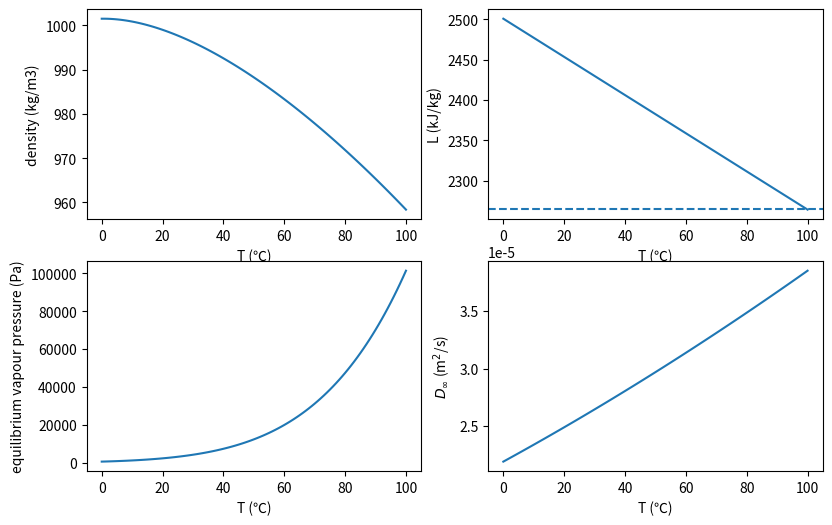
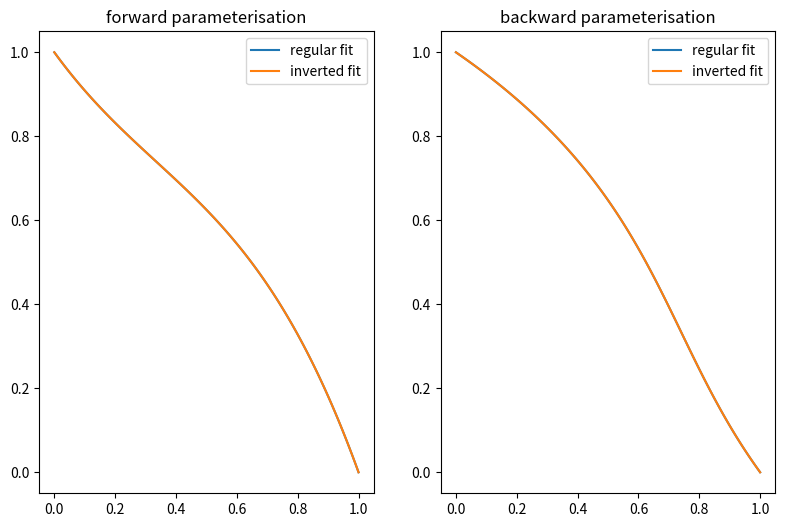
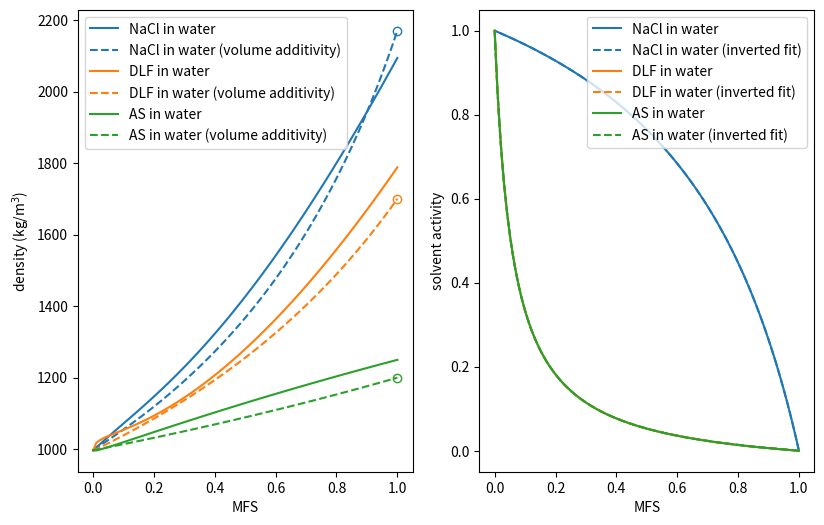

The script that saved these images, in order: (Note: this script raises an exception after producing the figures.)
# # 1. Parameterising the model

# ## 1.1. Importing modules

# +
from dataclasses import dataclass
import numpy as np
import matplotlib.pyplot as plt
import pandas as pd

# Set up the notebook so that the plots look about the right size.
# %matplotlib inline
plt.rcParams['figure.figsize'] = [9.5, 6]
# -

# ## 1.2. Standard parameters

# +
T_freezing = 273.15                         # K
standard_temperature = T_freezing + 20      # K
body_temperature = T_freezing + 37          # K
standard_atmospheric_pressure = 101325      # Pa
gas_constant = 8.314472                     # J/K/mol
stefan_boltzmann_constant = 5.670374419e-8  # W/m^2/K^4

molar_mass_dry_air = 28.9647                # g/mol

gravitational_acceleration = 9.80665        # m/s^2


# -

# ## 1.3. Solvents

# ### 1.3.1. Data structures for general solvents.

# +
@dataclass
class Solvent:
    """Class to conveniently store all parameters needed to describe a solvent together."""

    molar_mass: float                            # g/mol
    density: object                              # kg/m^3
    specific_heat_capacity: object               # J/kg/K
    specific_latent_heat_vaporisation: object    # J/kg
    equilibrium_vapour_pressure: object          # Pa
    vapour_binary_diffusion_coefficient: object  # m^2/s

@dataclass
class VapourBinaryDiffusionCoefficient:
    """Standard fitting function to describe the temperature dependence of the binary diffusion coeffient
    for evaporated solvent in air.

    The funtional form of this is taken from Xie et al., Indoor Air (2007).
    """
    D_ref: float   # m^2/s
    T_ref: float   # K
    lam: float     # unitless, scaling parameter

    def __call__(self, T):
        """Fit itself.

        Args:
            T: temperature in Kelvin.
        Returns:
            The diffusion coefficient in m^2/s.
        """
        return self.D_ref * (T / self.T_ref)**self.lam


# -

# ### 1.3.2. Properties of pure water

# +
molar_mass_water = 18.01528 # g/mol

def density_water(temperature):
    """Fit for the density of pure water used in J Walker model.
    
    Originally from:

        Wagner and Pruss Addendum to J. Phys. Chem. Ref. Data 16, 893 (1987),
        J. Phys. Chem. Ref. Data, 1993, 22, 783–787)

    Args:
        temperature: temperature in Kelvin.
    Returns:
        The water density in kg/m^3.
    """
    ref_T = 647.096 # K
    ref_density = 322 # kg/m^3
    b1, b2, b3, b4, b5, b6 = 1.99274064, 1.09965342, -0.510839303, -1.75493479, -45.5170352, -674694.45

    theta = temperature / ref_T

    tau = 1 - theta

    density = ref_density * (1 + b1*pow(tau,1/3) + b2*pow(tau,2/3) + b3*pow(tau,5/3) + b4*pow(tau,16/3) + b5*pow(tau,45/3) + b6*pow(tau,110/3))

    return density

# # ? not sure where this is from
specific_heat_capacity_water = lambda T: 4180 # J/kg/K

# Su, PCCP (2018)
specific_latent_heat_water = lambda T: 3.14566e6 - 2361.64 * T # J/kg

def equilibrium_vapour_pressure_water(T):
    """Using the Buck equation (from integrating the Clausius-Clapeyron equation).

    Args:
        T: temperature in Kelvin.
    """
    T_C = T - T_freezing # Celsius
    return 1e3*0.61161 * np.exp((18.678 - (T_C / 234.5)) * (T_C / (257.14 + T_C))) # Pa

Water = Solvent(molar_mass_water,
                density_water,
                specific_heat_capacity_water,
                specific_latent_heat_water,
                equilibrium_vapour_pressure_water,
                VapourBinaryDiffusionCoefficient(0.2190e-4, T_freezing, 1.81))
# -

# Sanity check the water properties by plotting them below:

# +
T_C = np.linspace(0, 100, 101)
fig, ((ax1,ax2),(ax3,ax4)) = plt.subplots(ncols=2, nrows=2)

ax1.plot(T_C, Water.density(T_C + T_freezing))
ax1.set_xlabel('T (℃)')
ax1.set_ylabel('density (kg/m3)')

ax2.plot(T_C, 1e-3 * Water.specific_latent_heat_vaporisation(T_C + T_freezing))
ax2.axhline(y=2264.705, ls='dashed')
ax2.set_xlabel('T (℃)')
ax2.set_ylabel('L (kJ/kg)')

ax3.plot(T_C, Water.equilibrium_vapour_pressure(T_C+T_freezing))
ax3.set_xlabel('T (℃)')
ax3.set_ylabel('equilibrium vapour pressure (Pa)')

ax4.plot(T_C, Water.vapour_binary_diffusion_coefficient(T_C+T_freezing))
ax4.set_xlabel('T (℃)')
ax4.set_ylabel('$D_\infty$ (m$^2$/s)')

plt.show()


# -

# ## 1.4. Solutes
#
# Parameterising solvent activity in terms of mass fraction of solute, and its inverse. We define the ideal case (i.e. applying Raoult's law for a mixture) and two methods of parameterising the fits in the non-ideal case:
#
# * Parameterising mfs -> activity (with activity -> mfs obtained by inverting this parameterisation).
# * Parameterising activity -> mfs (with mfs -> activity obtained by inverting this parameterisation).
#
# We provide both options for parameterising the non-ideal case to increase flexibility in defining new solutions.

# +
class IdealSolventActivity:
    """In ideal mixtures the solvent activity obeys Raoult's law."""

    def __init__(self, solution):
        """Construct the activity rule for this mixture.

        Args:
            solution: parameters describing the solution. We need this to calculate the mole fractions
            in the mixture to apply Raoult's law."""
        self.solution = solution

    def solvent_activity_from_mass_fraction_solute(self, mfs):
        """Solvent activity is simply the mole fraction of solvent under Raoult's law.

        Args:
            mfs: the mass fraction of the solute, a number bounded between 0 and 1
        """
        return self.solution.mole_fraction_solvent(mfs)

    def mass_fraction_solute_from_solvent_activity(self, aw):
        """Invert Raoult's law to obtain the mass fraction at a particular solvent activity.

        This is useful for e.g. obtaining the equilibrium mass fraction when the water activity matches
        the ambient conditions.

        Args:
            aw: the solvent activity, a number bounded between 0 and 1.
        """
        x_solvent = aw
        x_solute = 1 - aw
        w_solvent = x_solvent * self.solution.solvent.molar_mass
        w_solute = x_solute * self.solution.molar_mass_solute
        return w_solute / (w_solute + w_solvent)

def invert_fit(y, yfit):
    """Invert a fit y(x) to yield x(y).

    Args:
        y: y value (a scalar).
        yfit: parameters of polynomial fit y(x).
    Returns:
        The value x(y).
    """
    x = (yfit - y).roots
    x = np.real(np.min(x[np.isreal(x)]))
    return x

class ActivityVsMfsParameterisation:
    """Fit of solvent activity for the forward transformation aw = aw(mfs)."""

    def __init__(self, coefficients):
        """Set up the fit for the Taylor expansion

        aw = mfs + b*mfs + c*mfs**2 + ...

        And its inverse.

        Args:
            coefficients: sequence of coefficients a, b, c, ... etc.
        """
        self.solvent_activity_from_mass_fraction_solute = np.poly1d(np.flipud(coefficients))
        self.mass_fraction_solute_from_solvent_activity = np.vectorize(lambda mfs: invert_fit(mfs, self.solvent_activity_from_mass_fraction_solute))

class MfsVsActivityParameterisation:
    """Fit of solvent activity for the backward transformation mfs = mfs(aw)."""

    def __init__(self, coefficients):
        """Set up the fit for the Taylor expansion

        mfs = a + b*aw + c*aw**2 + ...

        And its inverse.

        Args:
            coefficients: sequence of coefficients a, b, c, ... etc.
        """
        self.mass_fraction_solute_from_solvent_activity = np.poly1d(np.flipud(coefficients))
        self.solvent_activity_from_mass_fraction_solute = np.vectorize(lambda aw: invert_fit(aw, self.mass_fraction_solute_from_solvent_activity))


# -

# Check the fit inversions in each kind of parameterisations are working correctly. That is, if we have a parameterisation from mfs -> activity, then this should be consistent with the inverse mapping activity -> mfs. In each plot below the regular and inverted fits should overlap:

# +
# Dummy parameters for the fits.
forward_fit = ActivityVsMfsParameterisation([1, -1, 1, -1])
backward_fit = MfsVsActivityParameterisation([1, -1, 1, -1])

mfs = np.linspace(0, 1, 100)
aw = np.linspace(0, 1, 100)

fig, (ax1, ax2) = plt.subplots(ncols=2)

ax1.plot(mfs, forward_fit.solvent_activity_from_mass_fraction_solute(mfs), label='regular fit')
ax1.plot(forward_fit.mass_fraction_solute_from_solvent_activity(aw), aw, label='inverted fit')
ax1.legend(loc='best')
ax1.set_title('forward parameterisation')

ax2.plot(backward_fit.mass_fraction_solute_from_solvent_activity(aw), aw, label='regular fit')
ax2.plot(mfs, backward_fit.solvent_activity_from_mass_fraction_solute(mfs), label='inverted fit')
ax2.legend(loc='best')
ax2.set_title('backward parameterisation')
plt.show()


# -

# Data structures for parameterising solutes:

# +
@dataclass
class Solution:
    """Class to conveniently store all parameters needed to describe a solute together."""

    solvent: object
    molar_mass_solute: float           # g/mol
    num_ions: int                      # unitless
    solubility_limit: float            # kg per kg solvent
    solid_density: float               # kg/m^3
    density: object                    # kg/m^3
    solvent_activity_fit: object=None  # a fitting function for solvent activity (unitless) in terms of 
                                       # the mass fraction of solute, or None (the default) to assume
                                       # Raoult's law for ideal mixtures

    def mole_fraction_solute(self, mass_fraction_solute):
        """Mole fraction from mass fraction."""
        w_solute = mass_fraction_solute / self.molar_mass_solute
        w_solvent = (1 - mass_fraction_solute) / self.solvent.molar_mass
        return w_solute / (w_solute + w_solvent)

    def mole_fraction_solvent(self, mass_fraction_solute):
        """Mole fraction of *solvent* from mass fraction of *solute*."""
        return 1 - self.mole_fraction_solute(mass_fraction_solute)

    def solvent_activity(self, mass_fraction_solute):
        """Solvent activity describes deviation in vapour pressure from pure solvent.

        If no solvent activity fit has been specified, we will default to the activity
        of ideal mixtures (Raoult's law).

        Args:
            mass_fraction_solute: as described (0=pure solvent, 1=pure solute)
        """

        if self.solvent_activity_fit is None:
            self.solvent_activity_fit = IdealSolventActivity(self)

        return self.solvent_activity_fit.solvent_activity_from_mass_fraction_solute(mass_fraction_solute)

    def mass_fraction_solute_from_solvent_activity(self, solvent_activity):
        """Invert solvent activity to find the mass fraction of the solute at a particular solvent activity.

        This is useful for determining the equilibrium state of a droplet by matching vapour pressures
        at the liquid-gas boundary.

        Args:
            solvent_activity: the activity to invert at (should be bounded between 0 and 1).
        """

        if self.solvent_activity_fit is None:
            self.solvent_activity_fit = IdealSolventActivity(self)

        return self.solvent_activity_fit.mass_fraction_solute_from_solvent_activity(solvent_activity)

class DensityVsMassFractionFit:
    """Fitting function preferred by Bristol Aerosol Research Centre.

    This function expands the density in terms of half-integer powers of density, i.e.

        density = a + b*mfs^0.5 + c*mfs + d*mfs^1.5 + ...

    are the first few terms.
    """

    def __init__(self, coefficients):
        """Construct the fitting function from a set of coefficients.
        
        Args:
            coefficients: the set of coefficients in the equation above (i.e. the sequence [a,b,c,d,...] etc)
        """
        self.density_vs_sqrt_mfs_fit = np.poly1d(np.flipud(coefficients))

    def __call__(self, mfs):
        """The fitting function itself.

        Args:
            mfs: mass fraction of solute
        Returns:
            The density at this value of mfs.
        """
        return self.density_vs_sqrt_mfs_fit(np.sqrt(mfs))

class VolumeAdditivityFit:
    """Density fit for ideal mixtures assumes the volumes of the solvent/solute combine additively.

    This form will be less accurate than empirical fits, but it is convenient for some theoretical
    calculations.
    """

    def __init__(self, pure_solvent_density, pure_solute_density):
        """The fit is parameterised by the densities of the pure constituents.

        Args:
            pure_solvent_density: density of the pure solvent component (kg/m^3).
            pure_solute_density: density of the pure solute component (kg/m^3).
        """
        self.pure_solvent_density = pure_solvent_density
        self.pure_solute_density = pure_solute_density

        self.mass_difference_parameter = \
            (pure_solvent_density - pure_solute_density) / \
            (pure_solvent_density * pure_solute_density)

    def __call__(self, mfs):
        """The fitting function itself.

        Args:
            mfs: mass fraction of solute
        Returns:
            The density at this value of mfs.
        """
        return 1 / (mfs / self.pure_solute_density + (1-mfs) / self.pure_solvent_density)


# -

#  Parameterisations of some common solutes dissolved in water:

# +
aqueous_NaCl = Solution(Water, 58.44, 2, 0.3, 2170,
                        DensityVsMassFractionFit([998.2 , -55.33776, 1326.69542, -2131.05669, 2895.88613, -940.62808]))

# Warning: besides the density fits, the parameters below for DLF/AS are just dummy placeholder values
#          as far as I am aware.

aqueous_DLF  = Solution(Water,  1.00, 2, 1.0, 1700,
                        DensityVsMassFractionFit([995.78, 262.92   , -606.15   ,  1135.53   ,    0      ,    0]))

aqueous_AS   = Solution(Water,  1.00, 2, 1.0, 1200,
                        DensityVsMassFractionFit([997   , -43.88148,  397.75347,  -100.99474,    0      ,    0]))

all_solutions = {'NaCl in water': aqueous_NaCl,
                 'DLF in water': aqueous_DLF,
                 'AS in water': aqueous_AS}

# Identical versions of the above solutions but with a simpler density parameterisation (volume additivity):
from copy import copy
all_solutions_volume_additivity = {}
for label, solution in all_solutions.items():
    additive_solution = copy(solution)
    rho1, rho2 = solution.density(0), solution.solid_density
    additive_solution.density = VolumeAdditivityFit(rho1, rho2)
    all_solutions_volume_additivity[label] = additive_solution
# -

# Sanity check the parameterisations of the solutions by plotting some of their properties below:

# +
mfs = np.linspace(0, 1, 100)
fig, (ax1, ax2) = plt.subplots(ncols=2)

for label, solute in all_solutions.items():
    additive_solute = all_solutions_volume_additivity[label]

    pl, = ax1.plot(mfs, solute.density(mfs), label=label)
    ax1.plot(mfs, additive_solute.density(mfs), '--', c=pl.get_color(), label=('%s (volume additivity)' % label))
    ax1.plot(1, solute.solid_density, 'o', mfc='None', c=pl.get_color())

ax1.set_xlabel('MFS')
ax1.set_ylabel('density (kg/m$^3$)')
ax1.legend(loc='best')

aw = np.linspace(0, 1, 100)
for label, solute in all_solutions.items():
    pl, = ax2.plot(mfs, solute.solvent_activity(mfs), label=label)
    ax2.plot(solute.mass_fraction_solute_from_solvent_activity(aw), aw, '--', c=pl.get_color(), label=('%s (inverted fit)' % label))

ax2.set_xlabel('MFS')
ax2.set_ylabel('solvent activity')
ax2.legend(loc='best')

plt.show()


# -

# ## 1.5. Environmental Conditions
#
# Data structures for describing the environment (i.e. the gas phase surrounding the droplet):

@dataclass
class Environment:
    """Class to conveniently store all parameters needed to describe the surrounding gas together."""
    solvent: object
    molar_mass: float               # g/mol
    pressure: float                 # Pa
    temperature: float              # K
    relative_humidity: float        # unitless, bounded in [0,1]
    specific_heat_capacity: float   # J/kg/K
    thermal_conductivity: float     # J/s/m/K
    dynamic_viscosity: float        # kg/m/s
    velocity: np.array=np.zeros(3)  # m/s

    @property
    def density(self):
        """Density of gas assuming ideal gas law in kg/m^3."""
        return (1e-3*self.molar_mass) * self.pressure / (gas_constant * self.temperature) # kg/m^3

    @property
    def vapour_pressure(self):
        """Vapour pressure in Pascals."""
        return self.relative_humidity * self.solvent.equilibrium_vapour_pressure(self.temperature)


# Specific parameterisations for the Earth's atmosphere (the main environment people will likely be considering):

# +
def thermal_conductivity_air(T):
    """Thermal conductivity of air in J/s/m/K.

    Source: Stephan and Laesecke, J. Phys. Chem Ref. Data, 14, 1 (1985)
    """
    coefficients = np.array([  33.9729025, -164.702679,  262.108546 , - 21.5346955,
                             -443.455815 ,  607.339582 , -368.790121,  111.296674 ,
                             - 13.4122465])
    exponents = np.linspace(-1, 5/3, len(coefficients)).reshape(-1,1)

    # Fit is for reduced quantities, so convert via:
    Tc = 132.52 # K
    Tr = T / Tc
    Lam = 4.358e-3 # J/s/m/K

    return Lam * coefficients.dot(Tr**exponents)

specific_heat_capacity_air = 1.006e3 # J/kg/K
dynamic_viscosity_air = 1.81e-5 # kg/m/s

def Atmosphere(temperature,
               relative_humidity=0,
               pressure=standard_atmospheric_pressure,
               velocity=np.zeros(3)):
    """Set up conditions for Earth's atmosphere.
    
    Args:
        temperature: room temperature (K)
        relative_humidity: RH of water vapour (default=0 for dry air).
        pressure: room pressure (default=1 atm) (Pa)
        velocity: velocity in (m/s, dimensional vector)
    Returns:
        Environment object describing room conditions.
    """
    vapour_pressure_water = relative_humidity * Water.equilibrium_vapour_pressure(temperature)
    mole_fraction_water = vapour_pressure_water / pressure
    molar_mass = (1-mole_fraction_water) * molar_mass_dry_air + mole_fraction_water * Water.molar_mass
    return Environment(Water, molar_mass, pressure, temperature, relative_humidity, specific_heat_capacity_air, thermal_conductivity_air(temperature), dynamic_viscosity_air, velocity)


# -

# Sanity check parameterisations of Earth's atmosphere by plotting key quantities below:

# +
T_C = np.linspace(0, 100, 101)
fig, (ax1, ax2) = plt.subplots(ncols=2)

first = True
for RH in np.linspace(0, 1, 6):
    label=('%.1f' % RH)
    if first:
        label = 'RH=%s' % label
        first = False

    rho = [Atmosphere(T+T_freezing, RH).density for T in T_C]
    ax1.plot(T_C, rho, label=label)

ax1.legend(loc='best')
ax1.set_xlabel('T (℃)')
ax1.set_ylabel('density of air (kg/m$^3$)')

T = np.linspace(150, 1400, 1401)
ax2.plot(T, 1e3*thermal_conductivity_air(T))
ax2.set_xlim([0, 1400])
ax2.set_ylim([0, 100])
ax2.set_xlabel('T (K)')
ax2.set_ylabel('thermal conductivity of air (mW/m/K)')

plt.show()


# -

